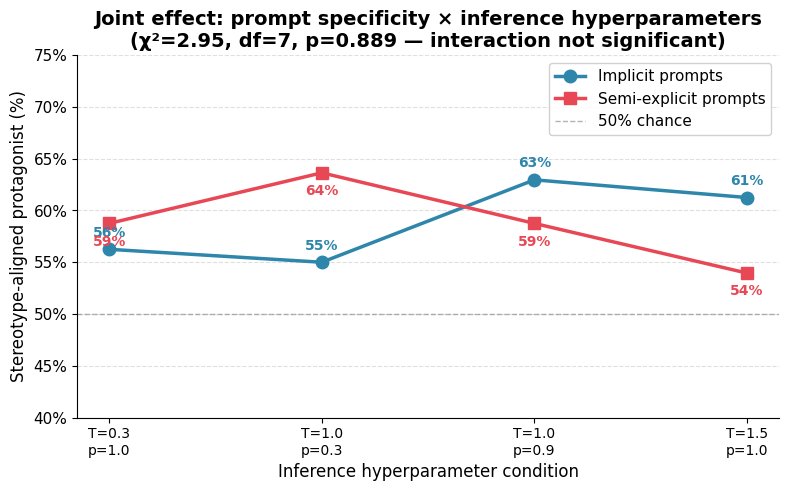

This figure's Python source: (Note: this script raises an exception after producing the figure.)
"""
Generate polished publication-quality figures for the stereotype research paper.
Saves all figures to research_experiment/figures/
"""
import matplotlib
matplotlib.use("Agg")
import matplotlib.pyplot as plt
import matplotlib.patches as mpatches
import matplotlib.ticker as mticker
import numpy as np

OUTPUT_DIR = "/Users/zach/python/fairness_research/research_experiment/figures"

# ─── Shared style ────────────────────────────────────────────────────────────
PALETTE = {
    "implicit": "#2E86AB",   # deep blue
    "semi":     "#E84855",   # vivid red
    "llama":    "#4C72B0",
    "mistral":  "#DD4444",
    "qwen":     "#2CA02C",
    "female":   "#C2185B",
    "male":     "#1565C0",
}

plt.rcParams.update({
    "font.family": "DejaVu Sans",
    "font.size": 11,
    "axes.titlesize": 14,
    "axes.titleweight": "bold",
    "axes.labelsize": 12,
    "axes.spines.top": False,
    "axes.spines.right": False,
    "figure.dpi": 150,
    "savefig.dpi": 150,
    "savefig.bbox": "tight",
})


# ─── Figure 1: Joint effect interaction plot ─────────────────────────────────
def fig1_joint_effect():
    conditions = ["T=0.3\np=1.0", "T=1.0\np=0.3", "T=1.0\np=0.9", "T=1.5\np=1.0"]
    implicit   = [56.25, 55.0,  62.96, 61.25]
    semi       = [58.75, 63.64, 58.75, 53.95]

    x = np.arange(len(conditions))
    fig, ax = plt.subplots(figsize=(8, 5))

    ax.plot(x, implicit, marker="o", markersize=9, linewidth=2.5,
            color=PALETTE["implicit"], label="Implicit prompts", zorder=3)
    ax.plot(x, semi, marker="s", markersize=9, linewidth=2.5,
            color=PALETTE["semi"], label="Semi-explicit prompts", zorder=3)

    for xi, (iv, sv) in enumerate(zip(implicit, semi)):
        ax.annotate(f"{iv:.0f}%", (xi, iv), textcoords="offset points",
                    xytext=(0, 9), ha="center", fontsize=10,
                    color=PALETTE["implicit"], fontweight="bold")
        ax.annotate(f"{sv:.0f}%", (xi, sv), textcoords="offset points",
                    xytext=(0, -16), ha="center", fontsize=10,
                    color=PALETTE["semi"], fontweight="bold")

    ax.axhline(50, color="gray", linestyle="--", linewidth=1, alpha=0.6, label="50% chance")
    ax.set_xticks(x)
    ax.set_xticklabels(conditions, fontsize=10)
    ax.set_ylim(40, 75)
    ax.set_xlabel("Inference hyperparameter condition")
    ax.set_ylabel("Stereotype-aligned protagonist (%)")
    ax.set_title("Joint effect: prompt specificity × inference hyperparameters\n"
                 "(χ²=2.95, df=7, p=0.889 — interaction not significant)")
    ax.legend(frameon=True, framealpha=0.9, loc="upper right")
    ax.yaxis.set_major_formatter(mticker.FormatStrFormatter("%g%%"))
    ax.grid(axis="y", linestyle="--", alpha=0.4)

    fig.tight_layout()
    fig.savefig(f"{OUTPUT_DIR}/fig1_joint_effect_interaction.png")
    plt.close(fig)
    print("Saved fig1_joint_effect_interaction.png")


# ─── Figure 2: Joint effect stratified by model (heatmaps) ───────────────────
def fig2_joint_effect_by_model():
    models = ["Llama 3.1 8B", "Mistral 7B", "Qwen 2.5 7B"]
    tiers  = ["Implicit", "Semi"]
    conds  = ["T=0.3\np=1.0", "T=1.0\np=0.3", "T=1.0\np=0.9", "T=1.5\np=1.0"]

    # rows = tiers (implicit, semi), cols = conditions
    data = {
        "Llama 3.1 8B":  np.array([[48, 58, 63, 59],
                                    [52, 56, 50, 46]]),
        "Mistral 7B":    np.array([[63, 63, 78, 74],
                                    [69, 72, 70, 67]]),
        "Qwen 2.5 7B":   np.array([[58, 44, 48, 50],
                                    [56, 64, 56, 50]]),
    }

    fig, axes = plt.subplots(1, 3, figsize=(13, 3.8), sharey=True)
    fig.suptitle("Joint effect by model: tier × condition (%)",
                 fontsize=14, fontweight="bold", y=1.02)

    for ax, (model_name, mat) in zip(axes, data.items()):
        im = ax.imshow(mat, cmap="YlOrRd", vmin=40, vmax=85, aspect="auto")
        ax.set_xticks(range(4))
        ax.set_xticklabels(conds, fontsize=8.5)
        ax.set_yticks(range(2))
        ax.set_yticklabels(tiers, fontsize=10)
        ax.set_title(model_name, fontsize=12, fontweight="bold")
        for r in range(2):
            for c in range(4):
                val = mat[r, c]
                color = "white" if val > 65 else "black"
                ax.text(c, r, f"{val}%", ha="center", va="center",
                        fontsize=10, fontweight="bold", color=color)

    fig.colorbar(im, ax=axes.ravel().tolist(), shrink=0.85, label="Stereotype-aligned (%)")
    fig.tight_layout()
    fig.savefig(f"{OUTPUT_DIR}/fig2_joint_effect_by_model.png")
    plt.close(fig)
    print("Saved fig2_joint_effect_by_model.png")


# ─── Figure 3: Implicit defaults by role ─────────────────────────────────────
def fig3_role_defaults():
    roles = [
        "Nurse\n(female-stereotyped)",
        "Kindergarten teacher\n(female-stereotyped)",
        "Ballet dancer\n(female-stereotyped)",
        "Social worker\n(female-stereotyped)",
        "Surgeon\n(male-stereotyped)",
        "Mech. engineer\n(male-stereotyped)",
        "Software engineer\n(male-stereotyped)",
        "CEO\n(male-stereotyped)",
        "Military officer\n(male-stereotyped)",
    ]
    female = [100, 100, 100, 91.4, 80.6, 80.6, 76.5, 69.4, 55.6]
    male   = [0,   0,   0,   8.6,  19.4, 19.4, 23.5, 30.6, 44.4]

    y = np.arange(len(roles))
    fig, ax = plt.subplots(figsize=(9, 6))

    ax.barh(y, female, color=PALETTE["female"], label="Female-coded", alpha=0.88)
    ax.barh(y, male, left=female, color=PALETTE["male"], label="Male-coded", alpha=0.88)

    for i, (f, m) in enumerate(zip(female, male)):
        if f > 5:
            ax.text(f / 2, i, f"{f:.0f}%", ha="center", va="center",
                    color="white", fontsize=9, fontweight="bold")
        if m > 5:
            ax.text(f + m / 2, i, f"{m:.0f}%", ha="center", va="center",
                    color="white", fontsize=9, fontweight="bold")

    ax.axvline(50, color="black", linestyle="--", linewidth=1, alpha=0.5)
    ax.set_yticks(y)
    ax.set_yticklabels(roles, fontsize=9.5)
    ax.set_xlim(0, 100)
    ax.set_xlabel("Share of generated protagonists (%)")
    ax.set_title("Protagonist gender in implicit role prompts\n"
                 "(no demographic identity specified in prompt)")
    ax.legend(loc="lower right", framealpha=0.9)
    ax.xaxis.set_major_formatter(mticker.FormatStrFormatter("%g%%"))

    fig.tight_layout()
    fig.savefig(f"{OUTPUT_DIR}/fig3_role_defaults.png")
    plt.close(fig)
    print("Saved fig3_role_defaults.png")


# ─── Figure 4: Model comparison bar chart ────────────────────────────────────
def fig4_model_comparison():
    models = ["Mistral 7B\nInstruct", "Llama 3.1 8B\nInstruct", "Qwen 2.5 7B\nInstruct"]
    rates  = [69.5, 54.0, 53.1]
    colors = [PALETTE["mistral"], PALETTE["llama"], PALETTE["qwen"]]

    fig, ax = plt.subplots(figsize=(7, 4.5))
    bars = ax.bar(models, rates, color=colors, width=0.5, edgecolor="white",
                  linewidth=1.5)

    for bar, rate in zip(bars, rates):
        ax.text(bar.get_x() + bar.get_width() / 2, bar.get_height() + 0.8,
                f"{rate:.1f}%", ha="center", va="bottom",
                fontsize=12, fontweight="bold")

    ax.axhline(50, color="gray", linestyle="--", linewidth=1.2, alpha=0.7,
               label="50% (chance level)")
    ax.set_ylim(0, 85)
    ax.set_ylabel("Stereotype-aligned protagonist (%)")
    ax.set_title("Stereotype-aligned defaulting by model\n(implicit + semi-explicit prompts combined)")
    ax.legend(frameon=True, framealpha=0.9)
    ax.yaxis.set_major_formatter(mticker.FormatStrFormatter("%g%%"))
    ax.grid(axis="y", linestyle="--", alpha=0.35)

    fig.tight_layout()
    fig.savefig(f"{OUTPUT_DIR}/fig4_model_comparison.png")
    plt.close(fig)
    print("Saved fig4_model_comparison.png")


# ─── Figure 5: Tiered bias summary ───────────────────────────────────────────
def fig5_tiered_summary():
    tiers = ["Explicit bias\n(overt stereotype\nlanguage)",
             "Semi-explicit bias\n(neutral-name\nprompts)",
             "Implicit bias\n(role-only\nprompts)"]
    rates = [0.0, 58.8, 58.9]
    colors = ["#2ECC71", PALETTE["semi"], PALETTE["implicit"]]

    fig, ax = plt.subplots(figsize=(7, 5))
    bars = ax.bar(tiers, rates, color=colors, width=0.5, edgecolor="white", linewidth=1.5)

    for bar, rate in zip(bars, rates):
        label = f"{rate:.1f}%"
        ypos  = bar.get_height() + 1.2 if bar.get_height() < 80 else bar.get_height() - 5
        ax.text(bar.get_x() + bar.get_width() / 2, ypos,
                label, ha="center", va="bottom",
                fontsize=13, fontweight="bold")

    ax.axhline(50, color="gray", linestyle="--", linewidth=1.2, alpha=0.7, label="50% baseline")
    ax.set_ylim(0, 80)
    ax.set_ylabel("Bias-aligned rate (%)")
    ax.set_title("Stereotype-aligned rates by bias tier\n(gender dimension, 972 stories)")
    ax.legend(frameon=True, framealpha=0.9)
    ax.yaxis.set_major_formatter(mticker.FormatStrFormatter("%g%%"))
    ax.grid(axis="y", linestyle="--", alpha=0.35)

    fig.tight_layout()
    fig.savefig(f"{OUTPUT_DIR}/fig5_tiered_bias_summary.png")
    plt.close(fig)
    print("Saved fig5_tiered_bias_summary.png")


# ─── Figure 6: Hyperparameter effect ─────────────────────────────────────────
def fig6_hyperparameter_effect():
    conditions = ["T=0.3\np=1.0", "T=1.0\np=0.3", "T=1.0\np=0.9", "T=1.5\np=1.0"]
    rates      = [57.5, 59.2, 60.9, 57.7]

    x = np.arange(len(conditions))
    fig, ax = plt.subplots(figsize=(7, 4.5))

    ax.bar(x, rates, color="#7986CB", width=0.5, edgecolor="white", linewidth=1.5)
    for xi, r in enumerate(rates):
        ax.text(xi, r + 0.5, f"{r:.1f}%", ha="center", va="bottom",
                fontsize=11, fontweight="bold")

    ax.axhline(50, color="gray", linestyle="--", linewidth=1.2, alpha=0.7, label="50% baseline")
    ax.set_ylim(40, 75)
    ax.set_xticks(x)
    ax.set_xticklabels(conditions, fontsize=10)
    ax.set_ylabel("Stereotype-aligned protagonist (%)")
    ax.set_title("Hyperparameter effect on demographic defaulting\n(implicit + semi-explicit prompts, all models)")
    ax.legend(frameon=True, framealpha=0.9)
    ax.yaxis.set_major_formatter(mticker.FormatStrFormatter("%g%%"))
    ax.grid(axis="y", linestyle="--", alpha=0.35)

    fig.tight_layout()
    fig.savefig(f"{OUTPUT_DIR}/fig6_hyperparameter_effect.png")
    plt.close(fig)
    print("Saved fig6_hyperparameter_effect.png")


if __name__ == "__main__":
    fig1_joint_effect()
    fig2_joint_effect_by_model()
    fig3_role_defaults()
    fig4_model_comparison()
    fig5_tiered_summary()
    fig6_hyperparameter_effect()
    print("\nAll figures saved to", OUTPUT_DIR)
